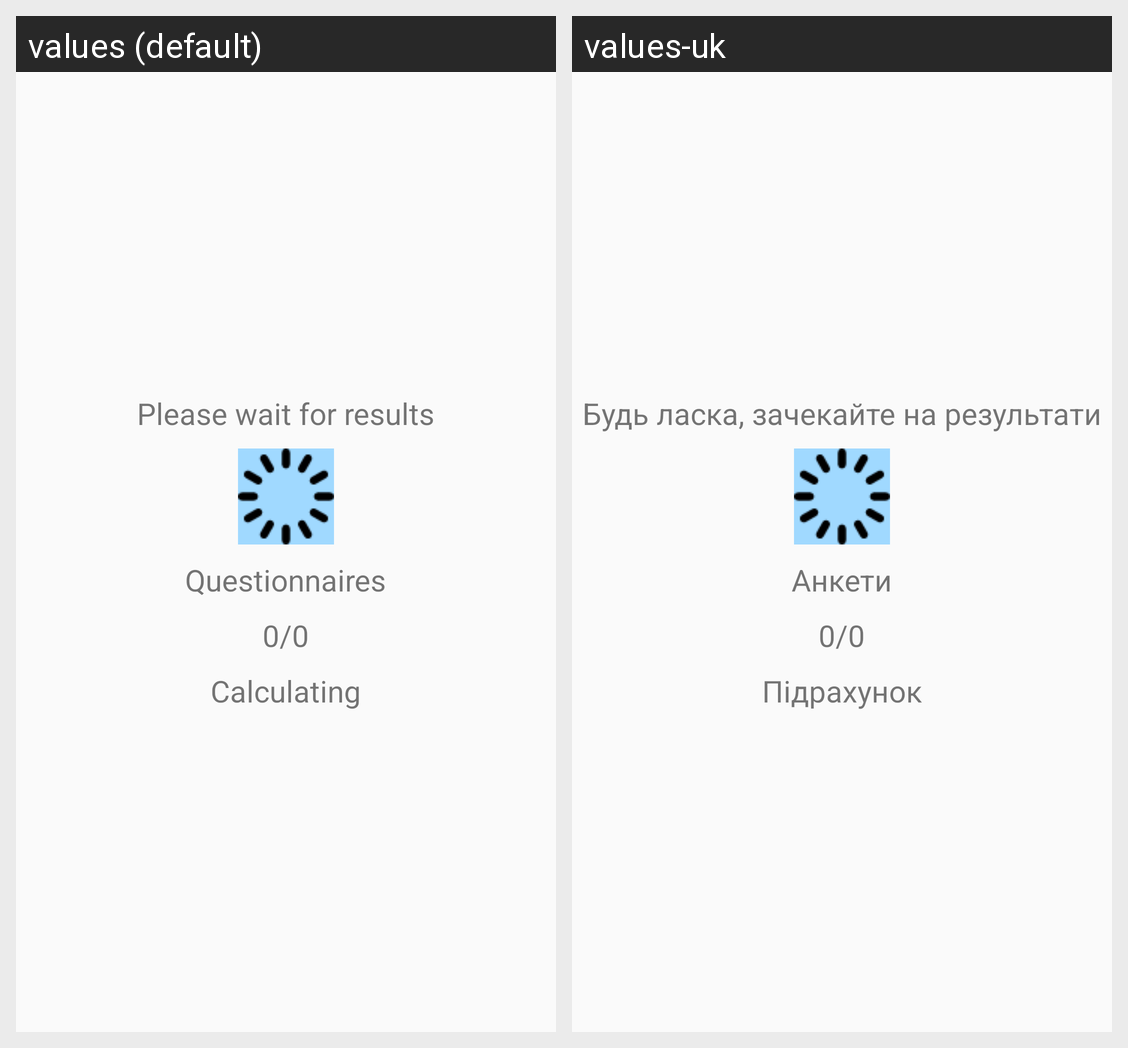

Translations of the strings shown on this Android screen, per locale in the grid:
Android screen res/layout/fragment_user_wait.xml rendered under 2 locales, left to right: values (default), values-uk. Device: Nexus 5 (rendered at 1080×1920; each locale shown at half size, 540×960, under a caption strip naming it); theme AppTheme.
Strings drawn on this screen, with the default value and each locale's value (text and hints the layout hard-codes, and strings that could not be matched under every locale, appear in the picture but are not listed):

label_wait_for_result
  values: Please wait for results
  values-uk: Будь ласка, зачекайте на результати

label_questionnaires
  values: Questionnaires
  values-uk: Анкети

label_progress
  values: 0/0
  values-uk: 0/0  [not translated; the default value is used]

label_calculating
  values: Calculating
  values-uk: Підрахунок
